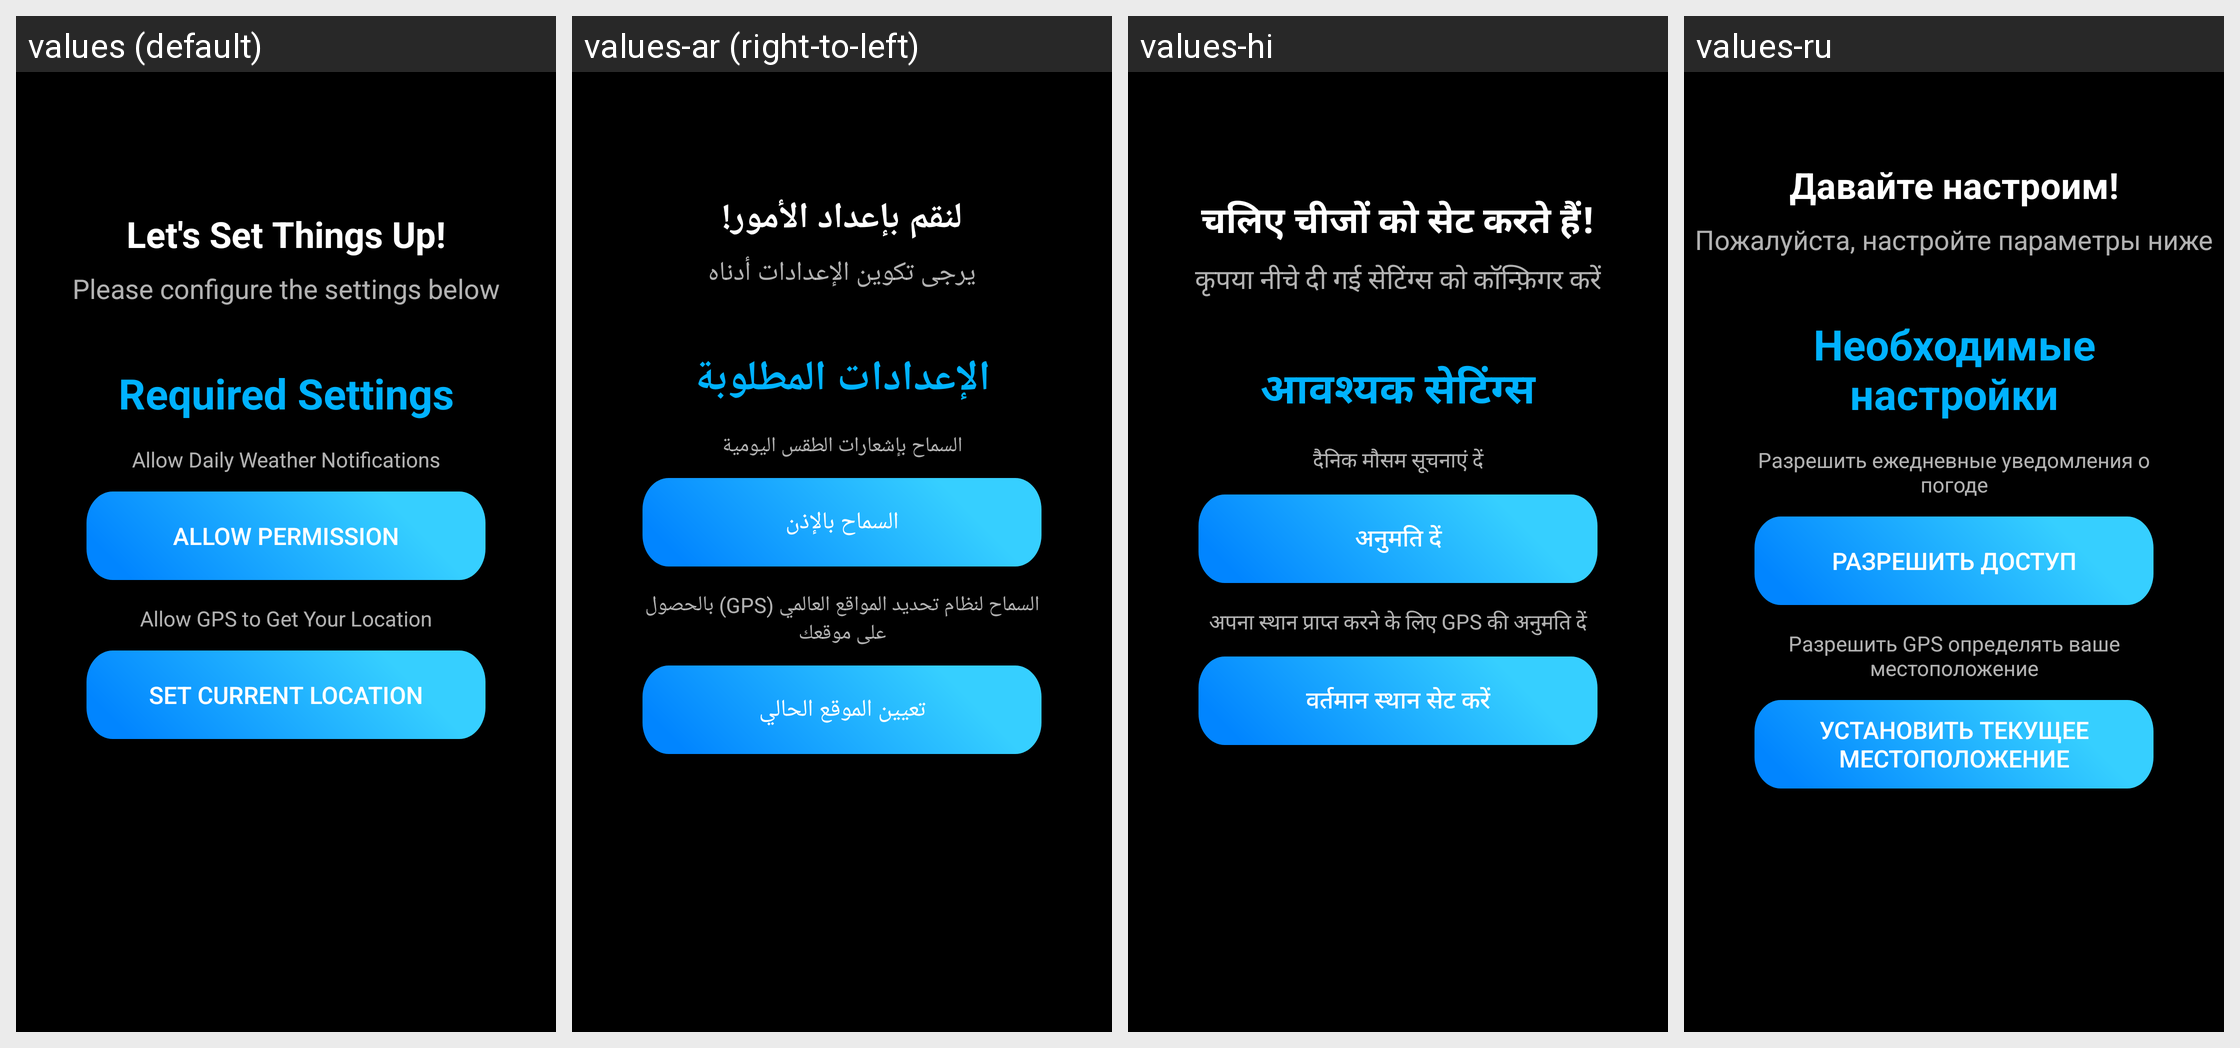

Locale-by-locale string values for the Android screen shown in this grid:
Android screen res/layout/onboarding_end.xml rendered under 4 locales, left to right: values (default), values-ar (right-to-left), values-hi, values-ru. Device: Nexus 5 (rendered at 1080×1920; each locale shown at half size, 540×960, under a caption strip naming it); theme Base.Theme.SkyAI.
Other locales in the repository, not shown: values-de, values-es, values-fr, values-it, values-ja, values-ko, values-tr, values-zh.
Strings drawn on this screen, with the default value and each locale's value (text and hints the layout hard-codes, and strings that could not be matched under every locale, appear in the picture but are not listed):

let_s_set_things_up
  values: Let's Set Things Up!
  values-ar: لنقم بإعداد الأمور!
  values-hi: चलिए चीजों को सेट करते हैं!
  values-ru: Давайте настроим!

please_configure_the_settings_below
  values: Please configure the settings below
  values-ar: يرجى تكوين الإعدادات أدناه
  values-hi: कृपया नीचे दी गई सेटिंग्स को कॉन्फ़िगर करें
  values-ru: Пожалуйста, настройте параметры ниже

required_settings
  values: Required Settings
  values-ar: الإعدادات المطلوبة
  values-hi: आवश्यक सेटिंग्स
  values-ru: Необходимые настройки

allow_daily_weather_notifications
  values: Allow Daily Weather Notifications
  values-ar: السماح بإشعارات الطقس اليومية
  values-hi: दैनिक मौसम सूचनाएं दें
  values-ru: Разрешить ежедневные уведомления о погоде

allow_permission
  values: Allow Permission
  values-ar: السماح بالإذن
  values-hi: अनुमति दें
  values-ru: Разрешить доступ

allow_gps_to_get_your_location
  values: Allow GPS to Get Your Location
  values-ar: السماح لنظام تحديد المواقع العالمي (GPS) بالحصول على موقعك
  values-hi: अपना स्थान प्राप्त करने के लिए GPS की अनुमति दें
  values-ru: Разрешить GPS определять ваше местоположение

set_current_location
  values: Set Current Location
  values-ar: تعيين الموقع الحالي
  values-hi: वर्तमान स्थान सेट करें
  values-ru: Установить текущее местоположение
